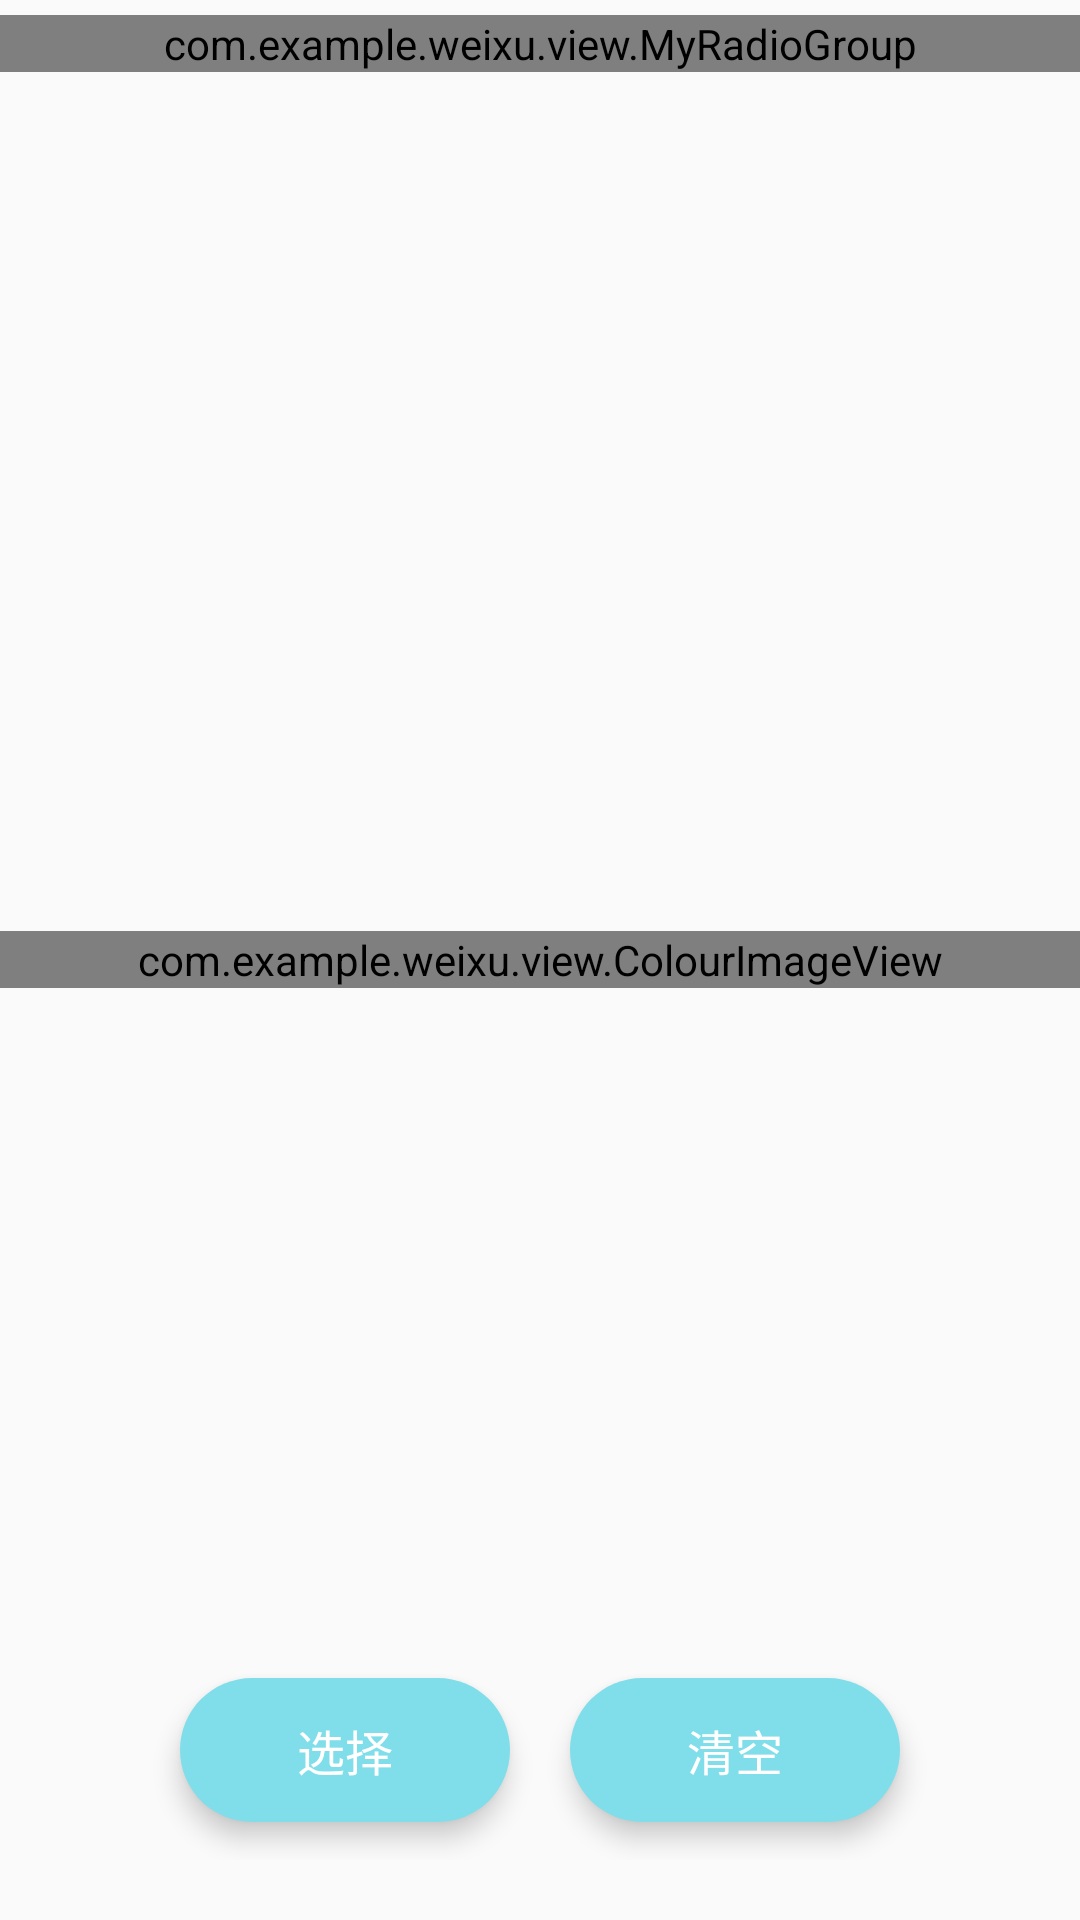

Layout XML and referenced resources for this Android screen:
<!-- AndroidManifest.xml: application theme AppTheme -->
<!-- res/layout/activity_color_in.xml -->
<?xml version="1.0" encoding="utf-8"?>

<RelativeLayout xmlns:android="http://schemas.android.com/apk/res/android"
    xmlns:app="http://schemas.android.com/apk/res-auto"
    xmlns:tools="http://schemas.android.com/tools"
    android:layout_width="match_parent"
    android:layout_height="match_parent"
    android:orientation="vertical"
    tools:context="com.example.weixu.accompanyme.ColorInActivity">


    <com.example.weixu.view.MyRadioGroup
        android:layout_width="match_parent"
        android:layout_height="wrap_content"
        android:layout_marginTop="5dp"
        android:orientation="vertical">

        <LinearLayout
            android:layout_width="match_parent"
            android:layout_height="50dp"
            android:gravity="center"
            android:orientation="horizontal">

            <RadioButton
                android:id="@+id/rbRed"
                android:layout_width="0dp"
                android:layout_height="wrap_content"
                android:layout_weight="1"
                android:onClick="changeColor"
                android:text="红色" />

            <RadioButton
                android:id="@+id/rbOrange"
                android:layout_width="0dp"
                android:layout_height="wrap_content"
                android:layout_weight="1"
                android:onClick="changeColor"
                android:text="橙色" />

            <RadioButton
                android:id="@+id/rbYellow"
                android:layout_width="0dp"
                android:layout_height="wrap_content"
                android:layout_weight="1"
                android:onClick="changeColor"
                android:text="黄色" />

            <RadioButton
                android:id="@+id/rbGreen"
                android:layout_width="0dp"
                android:layout_height="wrap_content"
                android:layout_weight="1"
                android:onClick="changeColor"
                android:text="绿色" />

            <RadioButton
                android:id="@+id/rbCyan"
                android:layout_width="0dp"
                android:layout_height="wrap_content"
                android:layout_weight="1"
                android:onClick="changeColor"
                android:text="青色" />
        </LinearLayout>

        <LinearLayout
            android:layout_width="match_parent"
            android:layout_height="50dp"
            android:gravity="center"
            android:orientation="horizontal">

            <RadioButton
                android:id="@+id/rbBlue"
                android:layout_width="0dp"
                android:layout_height="wrap_content"
                android:layout_weight="1"
                android:onClick="changeColor"
                android:text="蓝色" />

            <RadioButton
                android:id="@+id/rbPurple"
                android:layout_width="0dp"
                android:layout_height="wrap_content"
                android:layout_weight="1"
                android:onClick="changeColor"
                android:text="紫色" />

            <RadioButton
                android:id="@+id/rbBrown"
                android:layout_width="0dp"
                android:layout_height="wrap_content"
                android:layout_weight="1"
                android:onClick="changeColor"
                android:text="棕色" />

            <RadioButton
                android:id="@+id/rbBlack"
                android:layout_width="0dp"
                android:layout_height="wrap_content"
                android:layout_weight="1"
                android:onClick="changeColor"
                android:text="黑色" />

            <RadioButton
                android:id="@+id/rbRandom"
                android:layout_width="0dp"
                android:layout_height="wrap_content"
                android:layout_weight="1"
                android:checked="true"
                android:onClick="changeColor"
                android:text="随机" />
        </LinearLayout>
    </com.example.weixu.view.MyRadioGroup>

    <com.example.weixu.view.ColourImageView
        android:id="@+id/civColorIn"
        android:layout_width="match_parent"
        android:layout_height="wrap_content"
        android:layout_centerInParent="true"
        android:gravity="center"
        app:srcCompat="@drawable/bag" />

    <LinearLayout
        android:layout_width="match_parent"
        android:layout_height="wrap_content"
        android:layout_alignParentBottom="true"
        android:layout_marginBottom="20dp"
        android:gravity="center"
        android:orientation="horizontal">

        <Button
            android:id="@+id/btSearchColorPicture"
            android:layout_width="match_parent"
            android:layout_height="48dp"
            android:layout_marginLeft="60dp"
            android:layout_marginTop="5dp"
            android:layout_marginRight="10dp"
            android:layout_marginBottom="10dp"
            android:layout_weight="1"
            android:background="@drawable/xml_btn_color_primary"
            android:elevation="3dp"
            android:onClick="btClick"
            android:text="选择"
            android:textColor="@color/white"
            android:textSize="16dp"
            android:translationZ="3dp" />

        <Button
            android:id="@+id/btClean"
            android:layout_width="match_parent"
            android:layout_height="48dp"
            android:layout_marginLeft="10dp"
            android:layout_marginTop="5dp"
            android:layout_marginRight="60dp"
            android:layout_marginBottom="10dp"
            android:layout_weight="1"
            android:background="@drawable/xml_btn_color_primary"
            android:elevation="3dp"
            android:onClick="btClick"
            android:text="清空"
            android:textColor="@color/white"
            android:textSize="16dp"
            android:translationZ="3dp" />
    </LinearLayout>
</RelativeLayout>
<!-- resources referenced by this layout -->
<resources>
  <color name="white">#FFFFFF</color>
  <!-- drawable bag: jpg bitmap (drawable-xxhdpi, 46387 bytes) -->
  <!-- drawable xml_btn_color_primary (drawable) -->
  <?xml version="1.0" encoding="utf-8"?>
  <selector xmlns:android="http://schemas.android.com/apk/res/android">
  
      <item android:state_pressed="false"><shape android:shape="rectangle">
              <corners android:radius="100dp" />
  
              <solid android:color="@color/colorPrimary" />
  
  
          </shape></item>
      <item android:state_pressed="true"><shape android:shape="rectangle">
              <corners android:radius="100dp" />
              <solid android:color="@color/colorPrimaryDark" />
  
  
          </shape></item>
  
  </selector>
  <style name="AppTheme" parent="Theme.AppCompat.Light.DarkActionBar">
          
          <item name="colorPrimary">@color/colorPrimary</item>
          <item name="colorPrimaryDark">@color/colorPrimaryDark</item>
          <item name="colorAccent">@color/colorAccent</item>
      </style>
  <color name="colorPrimary">#80deea</color>
  <color name="colorPrimaryDark">#26c6da</color>
  <color name="colorAccent">#ef9a9a</color>
</resources>
